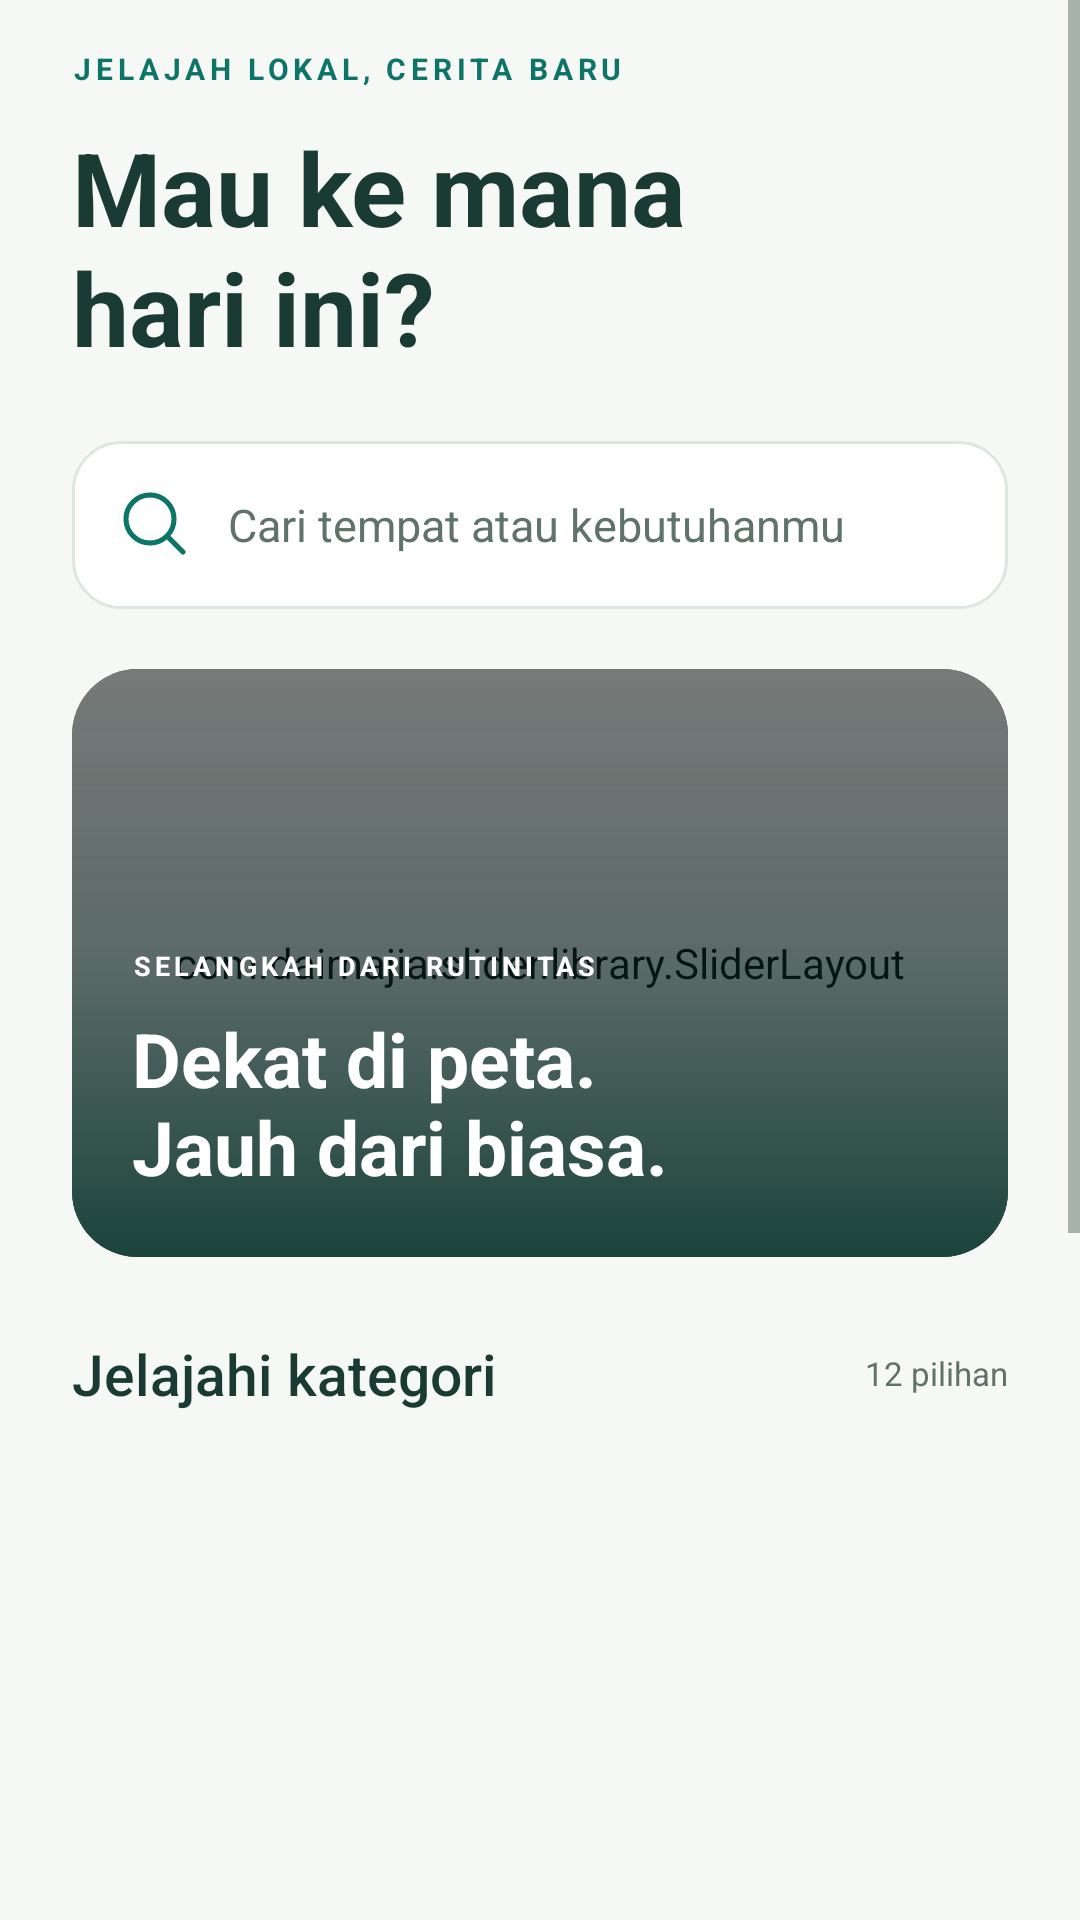

Android layout source for this screen:
<!-- AndroidManifest.xml: application theme AppTheme.NoActionBar -->
<!-- res/layout/fragment_home.xml -->
<?xml version="1.0" encoding="utf-8"?>
<ScrollView xmlns:android="http://schemas.android.com/apk/res/android" xmlns:app="http://schemas.android.com/apk/res-auto" android:layout_width="match_parent" android:layout_height="match_parent" android:background="@color/canvas" android:fillViewport="true" android:focusable="true" android:focusableInTouchMode="true" android:descendantFocusability="beforeDescendants" android:clipToPadding="false">
 <LinearLayout android:layout_width="match_parent" android:layout_height="wrap_content" android:orientation="vertical" android:paddingLeft="24dp" android:paddingRight="24dp" android:paddingBottom="28dp">
 <TextView android:layout_width="match_parent" android:layout_height="wrap_content" android:text="JELAJAH LOKAL, CERITA BARU" android:textSize="10sp" android:textColor="@color/colorPrimary" android:fontFamily="sans-serif" android:textStyle="bold" android:letterSpacing="0.16" android:layout_marginTop="16dp"/>
 <TextView android:layout_width="match_parent" android:layout_height="wrap_content" android:text="Mau ke mana&#10;hari ini?" android:textSize="34sp" android:textColor="@color/ink" android:fontFamily="sans-serif" android:textStyle="bold" android:lineSpacingExtra="0dp" android:layout_marginTop="10dp"/>
 <EditText android:id="@+id/cari" style="@style/Cek.Field" android:layout_marginTop="22dp" android:layout_marginBottom="20dp" android:drawableLeft="@drawable/ic_ui_search" android:drawablePadding="12dp" android:hint="Cari tempat atau kebutuhanmu" android:focusable="false" android:clickable="true" android:inputType="text"/>
 <android.support.v7.widget.CardView android:layout_width="match_parent" android:layout_height="196dp" app:cardCornerRadius="22dp" app:cardElevation="0dp" app:cardPreventCornerOverlap="false"><FrameLayout android:layout_width="match_parent" android:layout_height="match_parent">
  <ImageView android:layout_width="match_parent" android:layout_height="match_parent" android:src="@drawable/transtudiobandung" android:scaleType="centerCrop" android:contentDescription="Suasana destinasi wisata"/>
  <com.daimajia.slider.library.SliderLayout android:id="@+id/slider" android:layout_width="match_parent" android:layout_height="match_parent"/>
  <View android:layout_width="match_parent" android:layout_height="match_parent" android:background="@drawable/bg_hero_overlay"/>
  <LinearLayout android:layout_width="match_parent" android:layout_height="match_parent" android:orientation="vertical" android:padding="20dp" android:gravity="bottom">
   <TextView android:layout_width="match_parent" android:layout_height="wrap_content" android:text="SELANGKAH DARI RUTINITAS" android:textSize="9sp" android:textColor="@color/surface" android:fontFamily="sans-serif" android:letterSpacing="0.15" android:textStyle="bold"/>
   <TextView android:layout_width="match_parent" android:layout_height="wrap_content" android:text="Dekat di peta.&#10;Jauh dari biasa." android:textSize="25sp" android:textColor="@color/surface" android:fontFamily="sans-serif" android:textStyle="bold" android:layout_marginTop="8dp"/>
  </LinearLayout>
 </FrameLayout></android.support.v7.widget.CardView>
 <LinearLayout android:layout_width="match_parent" android:layout_height="wrap_content" android:layout_marginTop="26dp" android:layout_marginBottom="14dp" android:gravity="center_vertical" android:orientation="horizontal">
  <TextView android:layout_width="0dp" android:layout_weight="1" android:layout_height="wrap_content" android:text="Jelajahi kategori" android:textSize="19sp" android:textColor="@color/ink" android:fontFamily="sans-serif-medium"/>
  <TextView android:layout_width="wrap_content" android:layout_height="wrap_content" android:text="12 pilihan" android:textSize="11sp" android:textColor="@color/muted"/>
 </LinearLayout>
 <android.support.v7.widget.RecyclerView android:id="@+id/recycler_view" android:layout_width="match_parent" android:layout_height="336dp" android:nestedScrollingEnabled="false" android:overScrollMode="never"/>
 <LinearLayout android:layout_width="match_parent" android:layout_height="wrap_content" android:layout_marginTop="16dp" android:orientation="vertical" android:padding="20dp" android:background="@drawable/bg_peach">
  <TextView android:layout_width="match_parent" android:layout_height="wrap_content" android:text="DARI YANG DEKAT, UNTUK SEMUA" android:textSize="10sp" android:textColor="@color/colorPrimary" android:fontFamily="sans-serif" android:textStyle="bold" android:letterSpacing="0.16" />
  <TextView android:layout_width="match_parent" android:layout_height="wrap_content" android:text="Tempat baik layak ditemukan." android:textSize="18sp" android:textColor="@color/ink" android:fontFamily="sans-serif" android:textStyle="bold" android:layout_marginTop="9dp"/>
  <TextView android:layout_width="match_parent" android:layout_height="wrap_content" android:text="Dari kebutuhan harian sampai tujuan akhir pekan. Temukan semuanya di Cekpedia." android:textSize="13sp" android:textColor="@color/ink" android:fontFamily="sans-serif" android:lineSpacingExtra="4dp" android:layout_marginTop="8dp"/>
 </LinearLayout>
 </LinearLayout>
</ScrollView>
<!-- resources referenced by this layout -->
<resources>
  <color name="canvas">#F6F8F5</color>
  <color name="colorPrimary">#0D7568</color>
  <color name="ink">#193B34</color>
  <color name="muted">#60736A</color>
  <color name="surface">#FFFFFF</color>
  <!-- drawable bg_hero_overlay (drawable) -->
  <?xml version="1.0" encoding="utf-8"?>
  <shape xmlns:android="http://schemas.android.com/apk/res/android"><gradient android:angle="90" android:startColor="#EB123F36" android:centerColor="#55123F36" android:endColor="#15123F36"/></shape>
  <!-- drawable bg_peach (drawable) -->
  <?xml version="1.0" encoding="utf-8"?>
  <shape xmlns:android="http://schemas.android.com/apk/res/android"><solid android:color="#F7E5D8"/><corners android:radius="18dp"/></shape>
  <!-- drawable ic_ui_search (drawable) -->
  <?xml version="1.0" encoding="utf-8"?>
  <vector xmlns:android="http://schemas.android.com/apk/res/android" android:width="24dp" android:height="24dp" android:viewportWidth="24" android:viewportHeight="24"><path android:pathData="M21,21 L16,16 M18,10 A8,8 0,1 1,2 10 A8,8 0,1 1,18 10" android:fillColor="@android:color/transparent" android:strokeColor="#0D7568" android:strokeWidth="1.7" android:strokeLineCap="round" android:strokeLineJoin="round"/></vector>
  <!-- drawable transtudiobandung: jpg bitmap (drawable, 133719 bytes) -->
  <style name="Cek.Field" parent="@android:style/Widget.EditText"><item name="android:layout_width">match_parent</item><item name="android:layout_height">56dp</item><item name="android:layout_marginTop">8dp</item><item name="android:layout_marginBottom">16dp</item><item name="android:background">@drawable/bg_field</item><item name="android:paddingLeft">16dp</item><item name="android:paddingRight">16dp</item><item name="android:textColor">@color/ink</item><item name="android:textColorHint">@color/muted</item><item name="android:textSize">15sp</item><item name="android:fontFamily">sans-serif</item><item name="android:singleLine">true</item></style>
  <style name="AppTheme.NoActionBar"><item name="windowActionBar">false</item><item name="windowNoTitle">true</item></style>
  <!-- drawable bg_field (drawable) -->
  <?xml version="1.0" encoding="utf-8"?>
  <shape xmlns:android="http://schemas.android.com/apk/res/android"><solid android:color="#FFFFFF"/><corners android:radius="16dp"/><stroke android:width="1dp" android:color="#DDE7DF"/></shape>
</resources>
